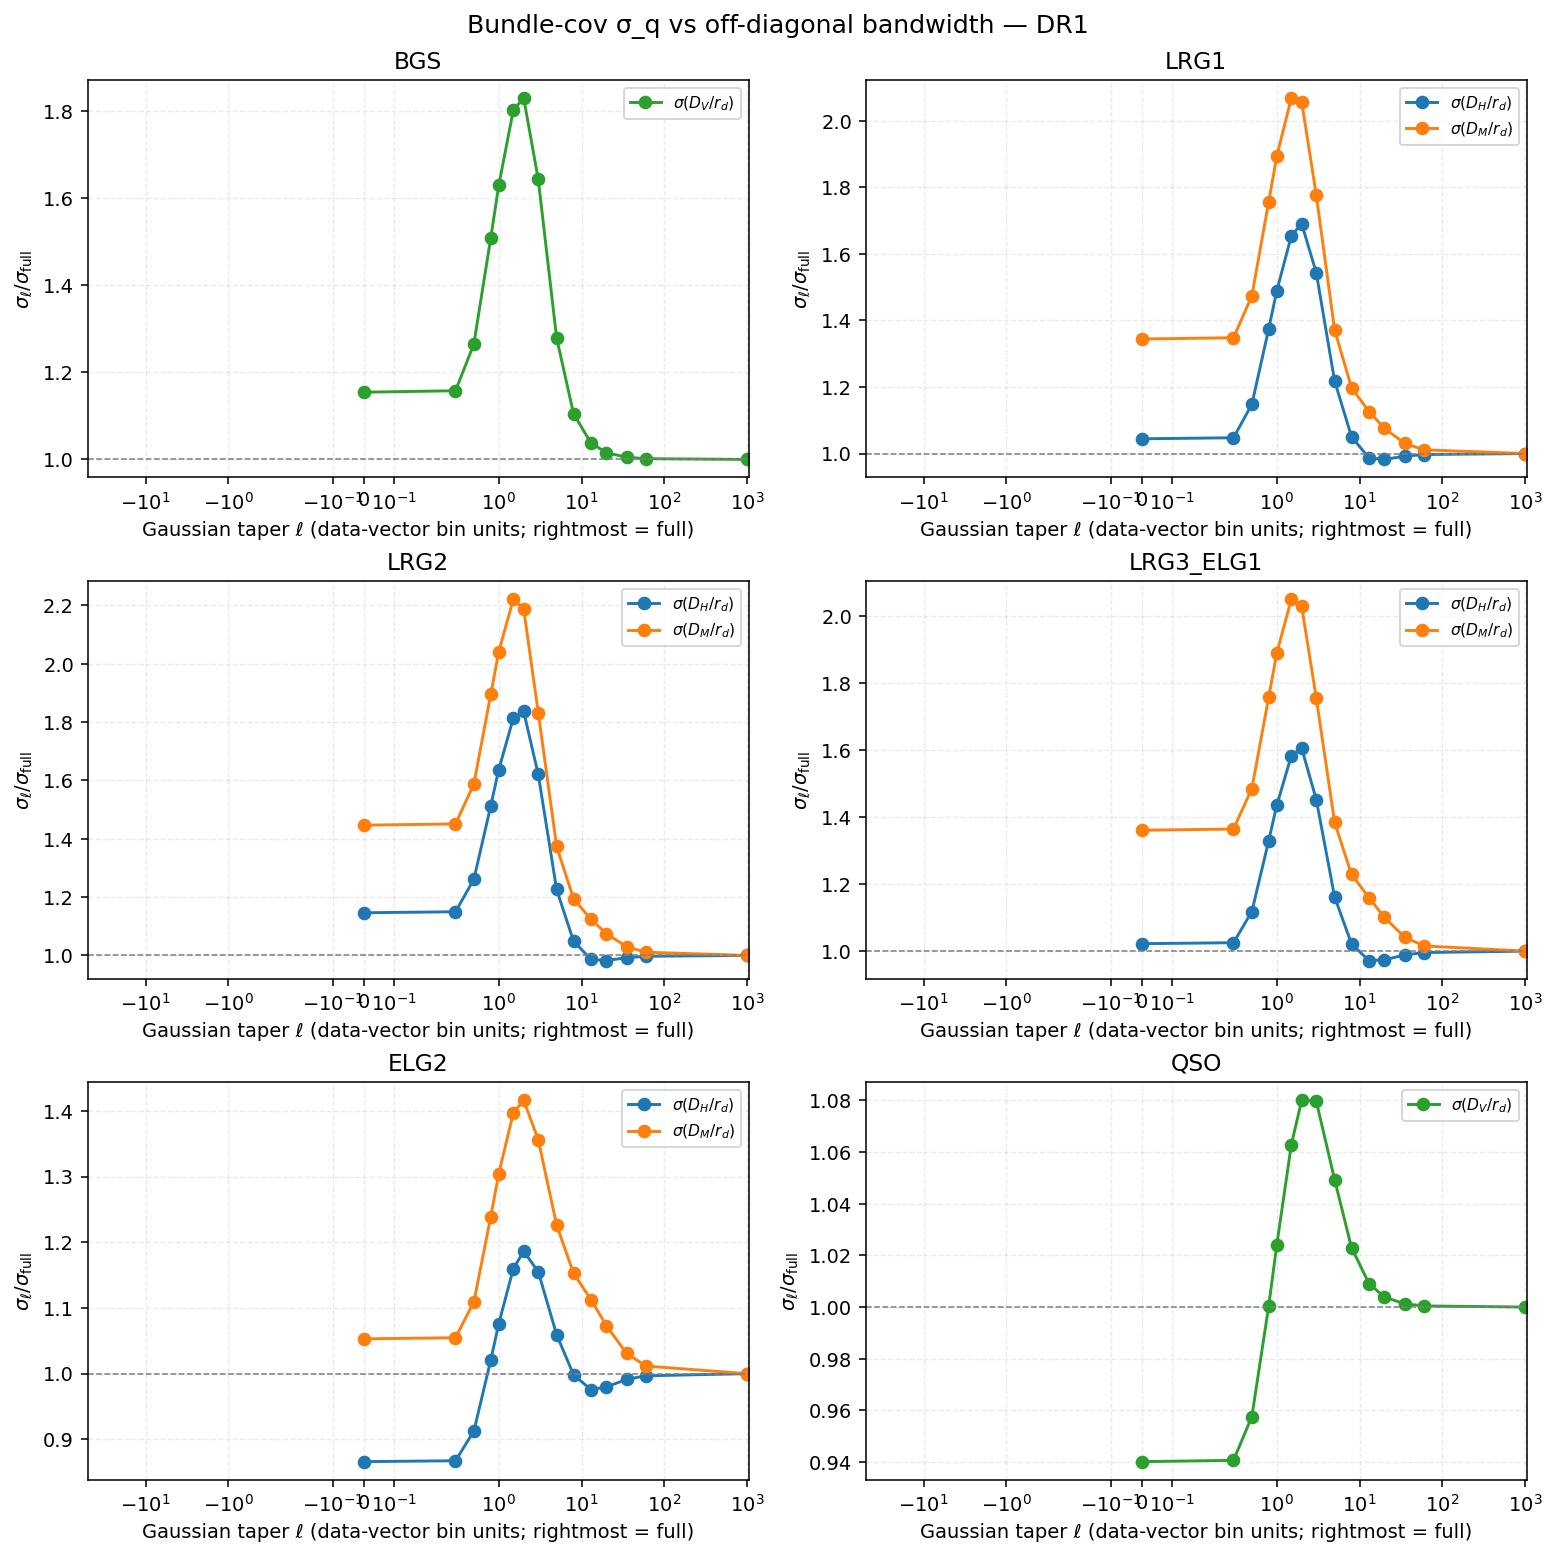

The file beside this chart, header and first rows:
tracer, length_scale, key, sigma, ratio_vs_full
BGS, 0.0000, DV_over_rs, 0.2269, 1.154
BGS, 0.3000, DV_over_rs, 0.2276, 1.158
BGS, 0.5000, DV_over_rs, 0.2487, 1.265
BGS, 0.8000, DV_over_rs, 0.2966, 1.509
BGS, 1, DV_over_rs, 0.3203, 1.63
BGS, 1.5, DV_over_rs, 0.3543, 1.802
BGS, 2, DV_over_rs, 0.3597, 1.83
BGS, 3, DV_over_rs, 0.3230, 1.643
BGS, 5, DV_over_rs, 0.2515, 1.279
BGS, 8, DV_over_rs, 0.2173, 1.105
BGS, 13, DV_over_rs, 0.2040, 1.038
BGS, 20, DV_over_rs, 0.1996, 1.015
BGS, 35, DV_over_rs, 0.1976, 1.005
BGS, 60, DV_over_rs, 0.1969, 1.002
BGS, inf, DV_over_rs, 0.1966, 1
LRG1, 0.0000, DH_over_rs, 0.7211, 1.044
LRG1, 0.0000, DM_over_rs, 0.3250, 1.344
LRG1, 0.3000, DH_over_rs, 0.7232, 1.048
LRG1, 0.3000, DM_over_rs, 0.3259, 1.348
LRG1, 0.5000, DH_over_rs, 0.7925, 1.148
LRG1, 0.5000, DM_over_rs, 0.3563, 1.474
LRG1, 0.8000, DH_over_rs, 0.9496, 1.375
LRG1, 0.8000, DM_over_rs, 0.4249, 1.757
LRG1, 1, DH_over_rs, 1.028, 1.489
LRG1, 1, DM_over_rs, 0.4578, 1.894
LRG1, 1.5, DH_over_rs, 1.142, 1.655
LRG1, 1.5, DM_over_rs, 0.5001, 2.068
LRG1, 2, DH_over_rs, 1.167, 1.691
LRG1, 2, DM_over_rs, 0.4974, 2.057
LRG1, 3, DH_over_rs, 1.066, 1.544
LRG1, 3, DM_over_rs, 0.4296, 1.777
LRG1, 5, DH_over_rs, 0.8411, 1.218
LRG1, 5, DM_over_rs, 0.3316, 1.372
LRG1, 8, DH_over_rs, 0.7255, 1.051
LRG1, 8, DM_over_rs, 0.2897, 1.198
LRG1, 13, DH_over_rs, 0.6813, 0.9867
LRG1, 13, DM_over_rs, 0.2723, 1.126
LRG1, 20, DH_over_rs, 0.6783, 0.9824
LRG1, 20, DM_over_rs, 0.2601, 1.076
LRG1, 35, DH_over_rs, 0.6850, 0.9920
LRG1, 35, DM_over_rs, 0.2492, 1.031
LRG1, 60, DH_over_rs, 0.6885, 0.9971
LRG1, 60, DM_over_rs, 0.2445, 1.011
LRG1, inf, DH_over_rs, 0.6905, 1
LRG1, inf, DM_over_rs, 0.2418, 1
LRG2, 0.0000, DH_over_rs, 0.5490, 1.146
LRG2, 0.0000, DM_over_rs, 0.3680, 1.447
LRG2, 0.3000, DH_over_rs, 0.5507, 1.15
LRG2, 0.3000, DM_over_rs, 0.3691, 1.451
LRG2, 0.5000, DH_over_rs, 0.6040, 1.261
LRG2, 0.5000, DM_over_rs, 0.4039, 1.588
LRG2, 0.8000, DH_over_rs, 0.7247, 1.513
LRG2, 0.8000, DM_over_rs, 0.4821, 1.895
LRG2, 1, DH_over_rs, 0.7843, 1.637
LRG2, 1, DM_over_rs, 0.5194, 2.042
LRG2, 1.5, DH_over_rs, 0.8689, 1.814
LRG2, 1.5, DM_over_rs, 0.5652, 2.222
LRG2, 2, DH_over_rs, 0.8797, 1.837
LRG2, 2, DM_over_rs, 0.5566, 2.188
LRG2, 3, DH_over_rs, 0.7762, 1.621
... 90 more rows
